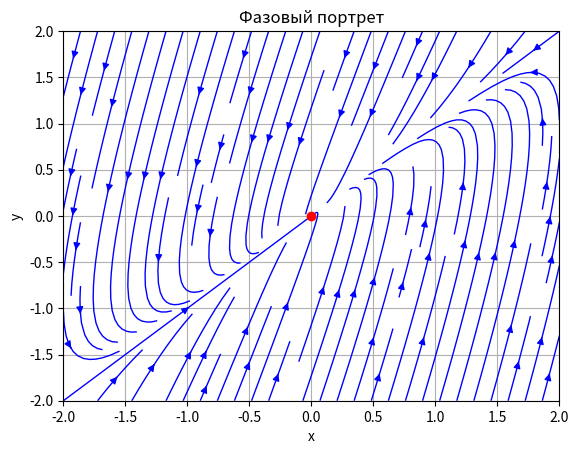

Generate this figure with matplotlib:
#python -m venv venv (если не работает, то похуй, можно без этого)
import numpy as np #pip install numpy
import matplotlib.pyplot as plt #pip install matplotlib
from scipy.integrate import odeint #pip install scipy

# Определяем функцию правых частей системы
def system(y, t):
    x, y = y
    dxdt = x - 2*y #Менять тут (x с точкой)
    dydt = 7*x - 8*y #Менять тут (y с точкой)
    return [dxdt, dydt]

# Генерируем сетку для x и y
x = np.linspace(-2, 2, 20)
y = np.linspace(-2, 2, 20)

X, Y = np.meshgrid(x, y)

# Вычисляем значения производных на сетке
DX, DY = system([X, Y], 0)

# Рисуем фазовый портрет
plt.streamplot(X, Y, DX, DY, color='b', linewidth=1, arrowsize=1)
plt.plot(0, 0, 'ro')  # Отмечаем особую точку (0, 0)
plt.xlim(-2, 2)
plt.ylim(-2, 2)
plt.xlabel('x')
plt.ylabel('y')
plt.title('Фазовый портрет')
plt.grid(True)
plt.show()